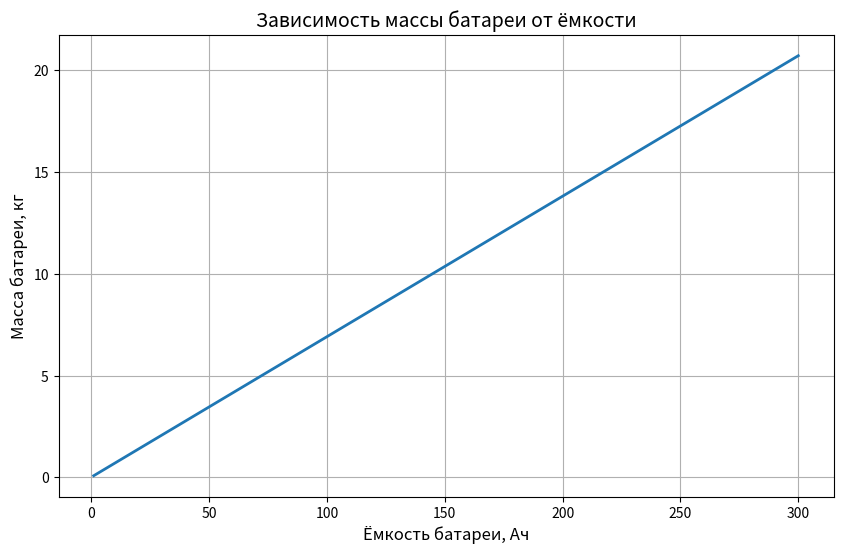
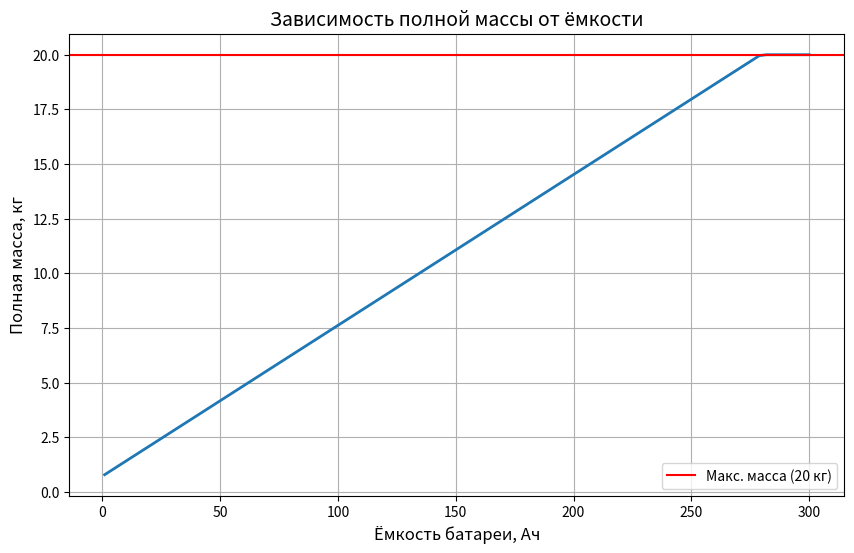
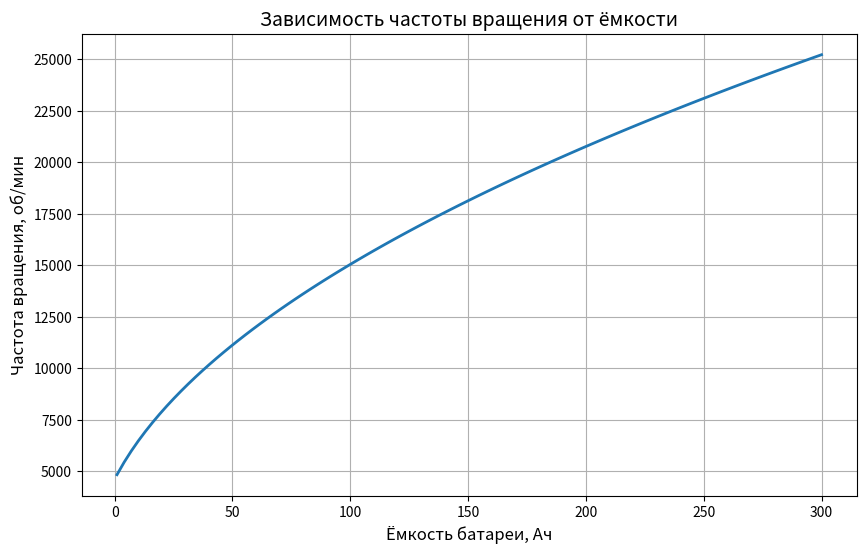
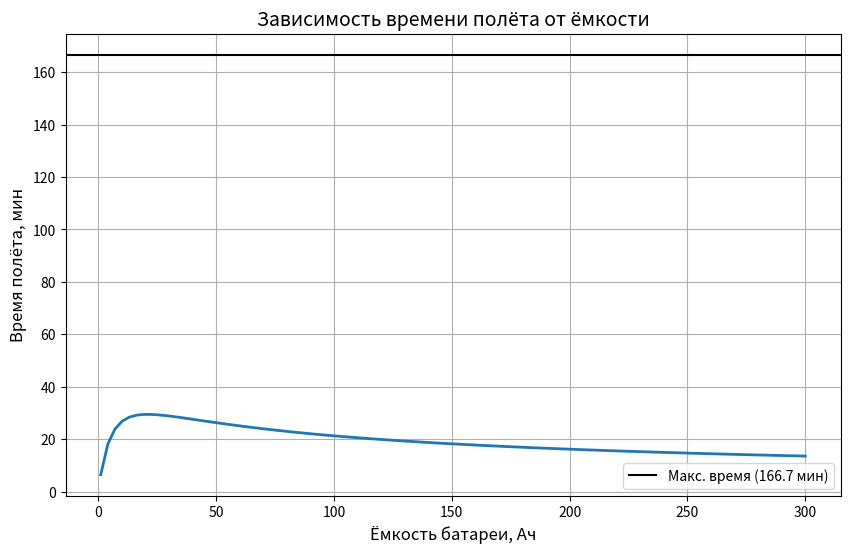
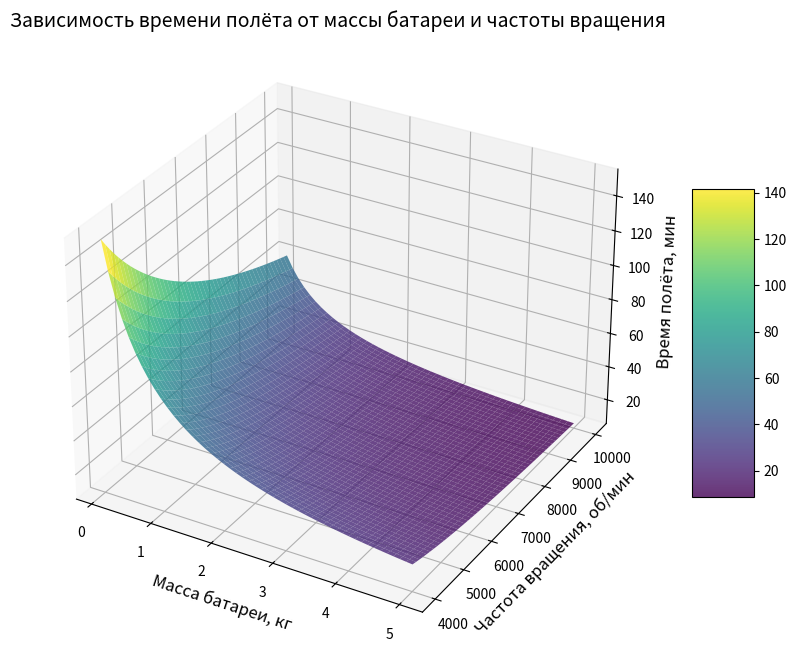
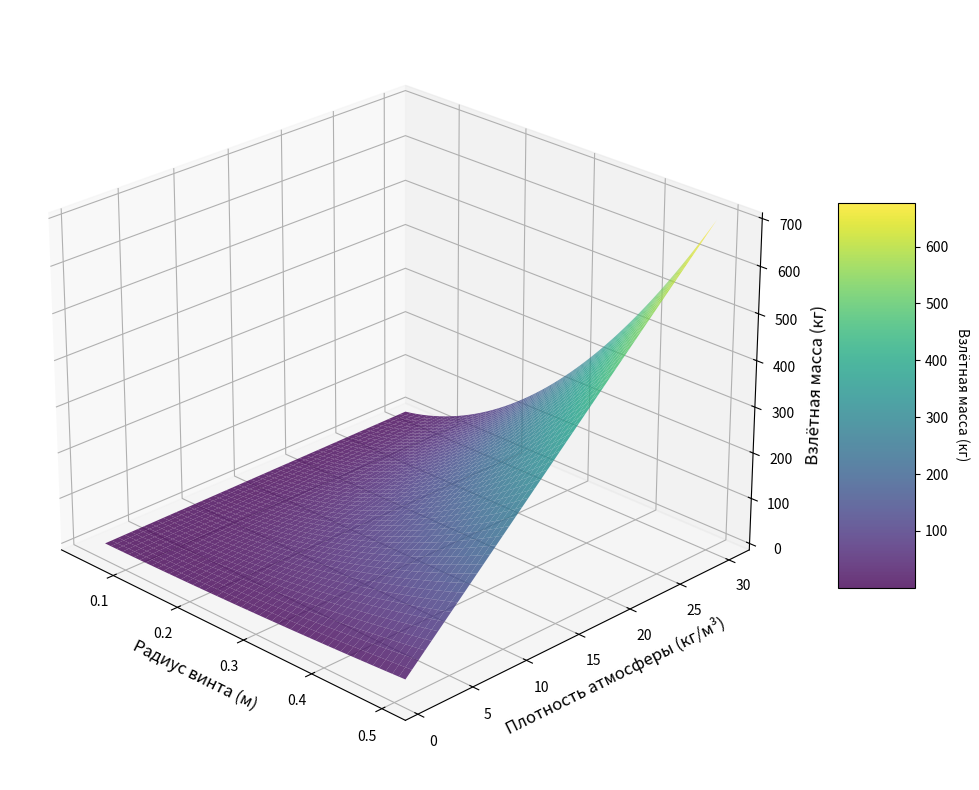

The matplotlib source for these figures, in order:
import numpy as np
import math as m
import matplotlib.pyplot as plt
from mpl_toolkits.mplot3d import Axes3D

# Фиксированные параметры (из статьи)
eta_en = 0.6       # КПД двигательной установки
U = 10             # Напряжение батареи, В
g = 8.871           # Ускорение свободного падения, м/с²
h = 0.1            # Шаг винта, м
Mkv = 0.7          # Масса конструкции без батареи, кг
k = 4              # Количество винтов
r = 0.1035         # Радиус винта, м
a, b = 69, 16.37   # Коэффициенты для массы батареи

# Диапазон ёмкостей батареи (1-30 Ач)
C_values = np.linspace(1, 300, 100)

# 1. Расчёт массы батареи (формула 13)
Mbat = (a * C_values + b) / 1000  # в кг

# 2. Расчёт полной массы аппарата
M = Mkv + Mbat

# 3. Расчёт частоты вращения винтов (формула 14)
n = 76 * np.sqrt((Mkv + Mbat) / Mkv)  # в об/с

# 4. Расчёт времени полёта (формула 12)
t_flight = (C_values * U * eta_en * 3600) / (M * g * h * n)

# Ограничения
M = np.clip(M, 0, 20)            # Макс. масса 20 кг
t_flight = np.clip(t_flight, 0, 10000)  # Макс. время 10000 сек

# График 1: Масса батареи от ёмкости
plt.figure(figsize=(10, 6))
plt.plot(C_values, Mbat, linewidth=2)
plt.xlabel('Ёмкость батареи, Ач', fontsize=12)
plt.ylabel('Масса батареи, кг', fontsize=12)
plt.title('Зависимость массы батареи от ёмкости', fontsize=14)
plt.grid(True)
plt.show()

# График 2: Полная масса от ёмкости
plt.figure(figsize=(10, 6))
plt.plot(C_values, M, linewidth=2)
plt.axhline(y=20, color='r', label='Макс. масса (20 кг)')
plt.xlabel('Ёмкость батареи, Ач', fontsize=12)
plt.ylabel('Полная масса, кг', fontsize=12)
plt.title('Зависимость полной массы от ёмкости', fontsize=14)
plt.legend()
plt.grid(True)
plt.show()

# График 3: Частота вращения от ёмкости
plt.figure(figsize=(10, 6))
plt.plot(C_values, n*60, linewidth=2)  # Переводим в об/мин
plt.xlabel('Ёмкость батареи, Ач', fontsize=12)
plt.ylabel('Частота вращения, об/мин', fontsize=12)
plt.title('Зависимость частоты вращения от ёмкости', fontsize=14)
plt.grid(True)
plt.show()

# График 4: Время полёта от ёмкости
plt.figure(figsize=(10, 6))
plt.plot(C_values, t_flight/60, linewidth=2)  # Переводим в минуты
plt.axhline(y=10000/60, color='k', label='Макс. время (166.7 мин)')
plt.xlabel('Ёмкость батареи, Ач', fontsize=12)
plt.ylabel('Время полёта, мин', fontsize=12)
plt.title('Зависимость времени полёта от ёмкости', fontsize=14)
plt.legend()
plt.grid(True)
plt.show()

# 3D Визуализация: Время полёта от массы батареи и частоты вращения
fig = plt.figure(figsize=(12, 8))
ax = fig.add_subplot(111, projection='3d')

# Создаем сетку для 3D графика
Mbat_3d = np.linspace(0.1, 5, 50)
n_3d = np.linspace(4000/60, 10000/60, 50)  # Переводим в об/с
Mbat_grid, n_grid = np.meshgrid(Mbat_3d, n_3d)
M_total = Mkv + Mbat_grid

# Рассчитываем время полёта для 3D графика (фиксируем C=20 Ач)
t_3d = (20 * U * eta_en * 3600) / (M_total * g * h * n_grid)
t_3d = np.clip(t_3d, 0, 10000)/60  # Переводим в минуты

# Построение поверхности
surf = ax.plot_surface(Mbat_grid, n_grid*60, t_3d, cmap='viridis', alpha=0.8)
ax.set_xlabel('Масса батареи, кг', fontsize=12)
ax.set_ylabel('Частота вращения, об/мин', fontsize=12)
ax.set_zlabel('Время полёта, мин', fontsize=12)
ax.set_title('Зависимость времени полёта от массы батареи и частоты вращения', fontsize=14)
fig.colorbar(surf, shrink=0.5, aspect=5)
plt.show()

# Фиксированные параметры
h_fixed = 0.1      # Шаг винта (м)
n_fixed = 81       # Частота вращения (Гц)
N_pot_fixed = 4    # Количество винтов

# Диапазоны варьируемых параметров
rho_values = np.linspace(1, 30, 50)      # Плотность атмосферы (кг/м³)
r_values = np.linspace(0.05, 0.5, 50)     # Радиус винта (м)

# Создаем сетку для 3D графика
rho_grid, r_grid = np.meshgrid(rho_values, r_values)

# Функция расчёта взлётной массы
def calculate_takeoff_mass(rho, r):
    return m.pi * rho * (r**2 * h_fixed**2 * n_fixed**2 * N_pot_fixed) / g

# Рассчитываем массив взлётных масс
M_takeoff = calculate_takeoff_mass(rho_grid, r_grid)

# Создание фигуры
fig = plt.figure(figsize=(12, 8))
ax = fig.add_subplot(111, projection='3d')

# Построение поверхности с разворотом на 180 градусов
surf = ax.plot_surface(r_grid, rho_grid, M_takeoff,
                      cmap='viridis',
                      alpha=0.8,
                      linewidth=0,
                      antialiased=True)

# Настройка осей (развернутых на 180°)
ax.set_xlabel('Радиус винта (м)', fontsize=12)
ax.set_ylabel('Плотность атмосферы (кг/м³)', fontsize=12)
ax.set_zlabel('Взлётная масса (кг)', fontsize=12)

# Угол обзора с поворотом на 180° (азимут = 135° вместо -45°)
ax.view_init(elev=25, azim=135)  # 180° разворот от предыдущего -45°

# Инвертирование оси X и Y для полного разворота
ax.invert_xaxis()
ax.invert_yaxis()

# Цветовая шкала
cbar = fig.colorbar(surf, shrink=0.5, aspect=5)
cbar.set_label('Взлётная масса (кг)', rotation=270, labelpad=15)

plt.tight_layout()
plt.show()




